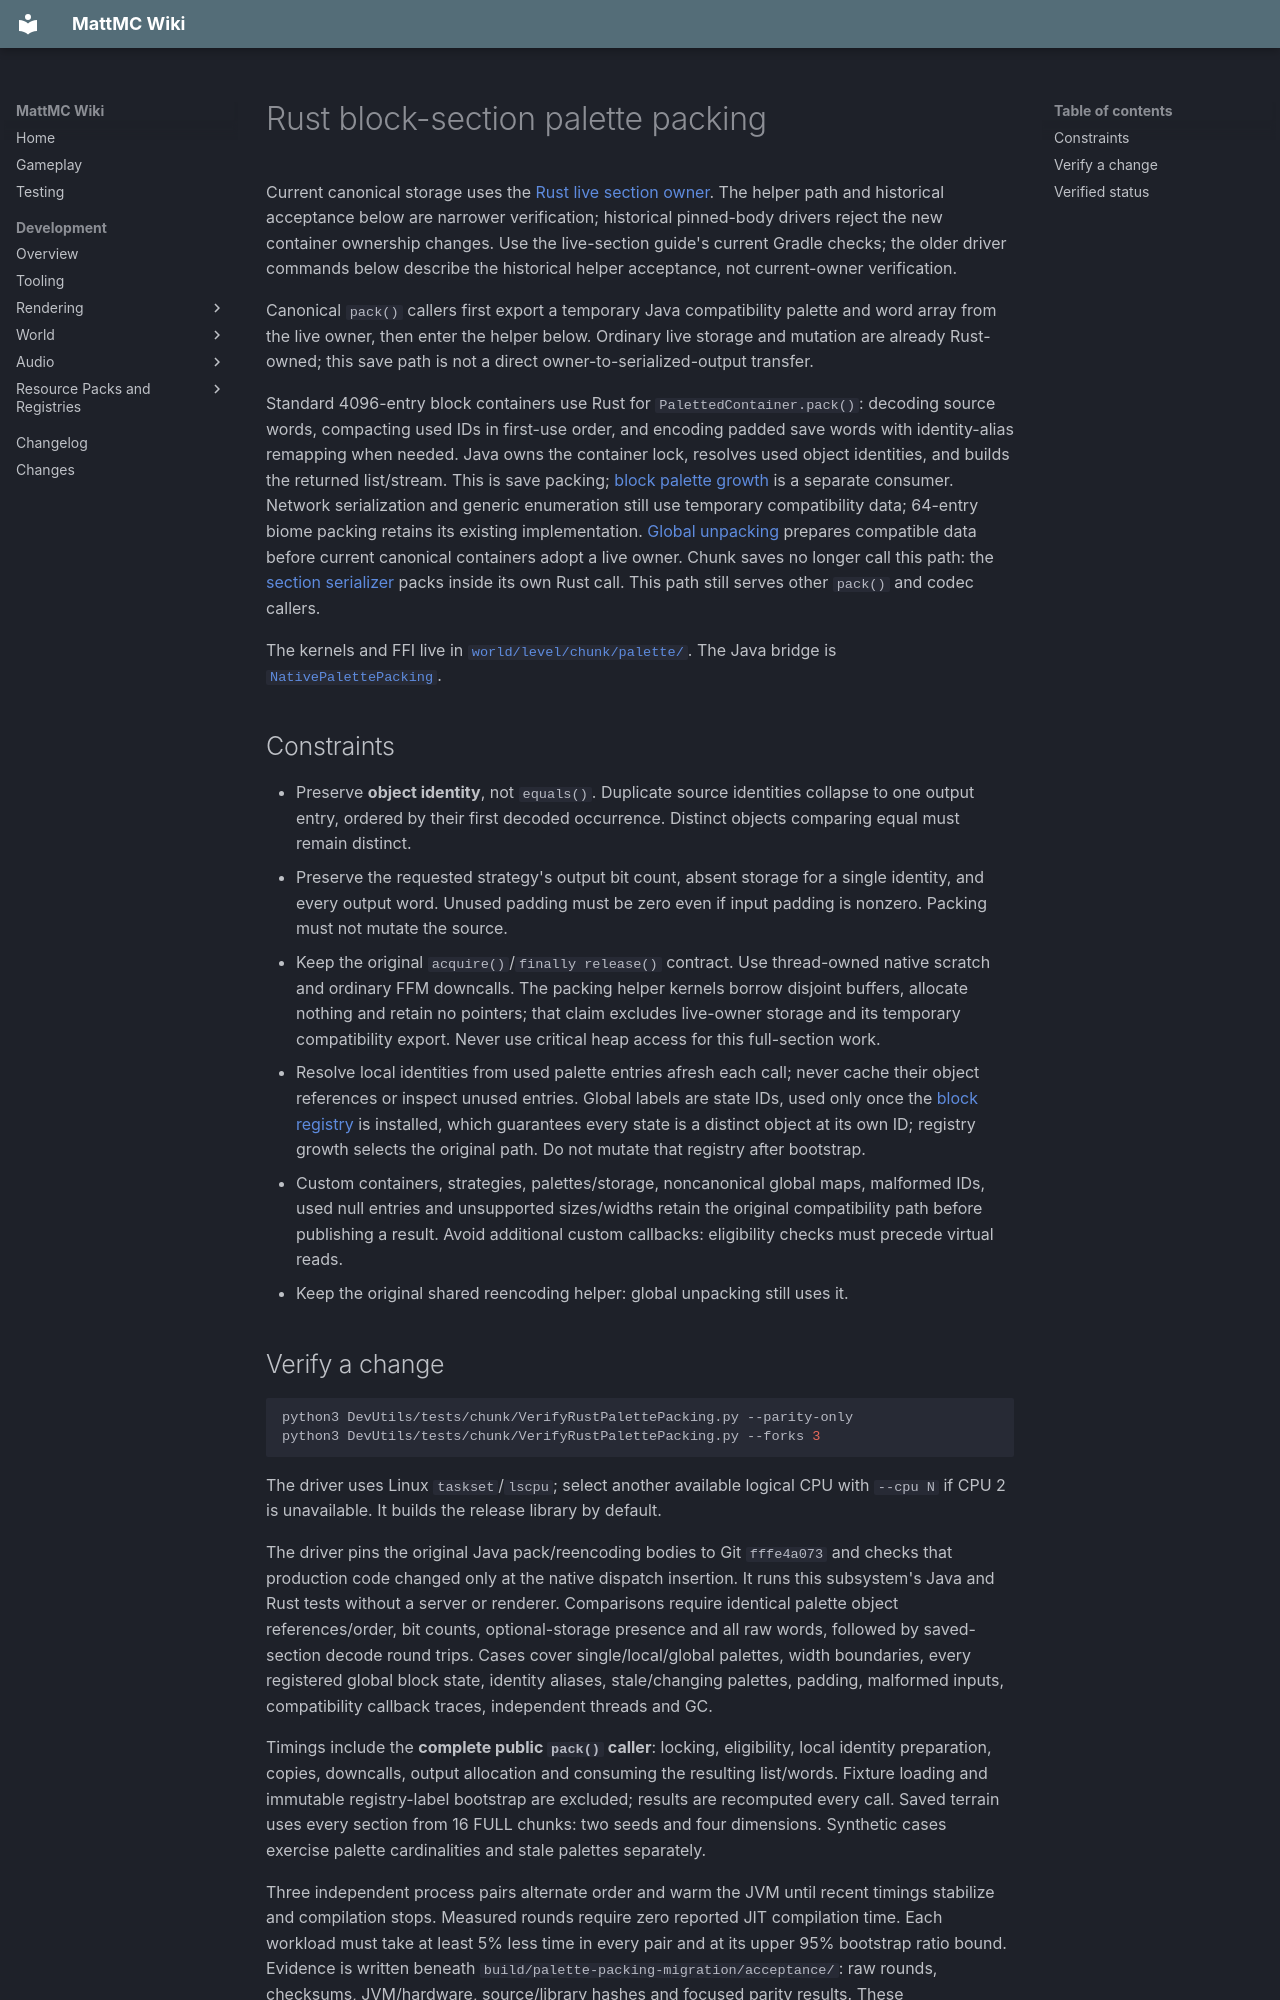

repository: HungLo2020/MattMC · page: development/world/chunk/RUST-PALETTE-PACKING/index.html · generator: mkdocs

# Rust block-section palette packing

Current canonical storage uses the [Rust live section owner](RUST-LIVE-SECTIONS.md).
The helper path and historical acceptance below are narrower verification;
historical pinned-body drivers reject the new container ownership changes.
Use the live-section guide's current Gradle checks; the older driver commands
below describe the historical helper acceptance, not current-owner verification.

Canonical `pack()` callers first export a temporary Java compatibility palette
and word array from the live owner, then enter the helper below. Ordinary live
storage and mutation are already Rust-owned; this save path is not a direct
owner-to-serialized-output transfer.

Standard 4096-entry block containers use Rust for `PalettedContainer.pack()`:
decoding source words, compacting used IDs in first-use order, and encoding
padded save words with identity-alias remapping when needed. Java owns the
container lock, resolves used object identities, and builds the returned
list/stream. This is save packing; [block palette growth](RUST-PALETTE-RESIZE.md)
is a separate consumer. Network serialization and generic enumeration still
use temporary compatibility data; 64-entry biome packing retains its existing
implementation. [Global unpacking](RUST-PALETTE-UNPACKING.md) prepares compatible
data before current canonical containers adopt a live owner.
Chunk saves no longer call this path: the
[section serializer](RUST-CHUNK-SECTIONS.md) packs inside its own Rust call. This
path still serves other `pack()` and codec callers.

The kernels and FFI live in
[`world/level/chunk/palette/`](https://github.com/HungLo2020/MattMC/tree/master/src/main/rust/world/level/chunk/palette).
The Java bridge is
[`NativePalettePacking`](https://github.com/HungLo2020/MattMC/blob/master/src/main/java/net/minecraft/world/level/chunk/NativePalettePacking.java).

## Constraints

- Preserve **object identity**, not `equals()`. Duplicate source identities
  collapse to one output entry, ordered by their first decoded occurrence.
  Distinct objects comparing equal must remain distinct.
- Preserve the requested strategy's output bit count, absent storage for a
  single identity, and every output word. Unused padding must be zero even if
  input padding is nonzero. Packing must not mutate the source.
- Keep the original `acquire()`/`finally release()` contract. Use thread-owned
  native scratch and ordinary FFM downcalls. The packing helper kernels borrow
  disjoint buffers, allocate nothing and retain no pointers; that claim excludes
  live-owner storage and its temporary compatibility export. Never use critical heap access
  for this full-section work.
- Resolve local identities from used palette entries afresh each call; never
  cache their object references or inspect unused entries. Global labels are
  state IDs, used only once the [block registry](../../game-model/RUST-BLOCK-REGISTRY.md)
  is installed, which guarantees every state is a distinct object at its own
  ID; registry growth selects the original path. Do not mutate that registry
  after bootstrap.
- Custom containers, strategies, palettes/storage, noncanonical global maps,
  malformed IDs, used null entries and unsupported sizes/widths retain the
  original compatibility path before publishing a result. Avoid additional
  custom callbacks: eligibility checks must precede virtual reads.
- Keep the original shared reencoding helper: global unpacking still uses it.
